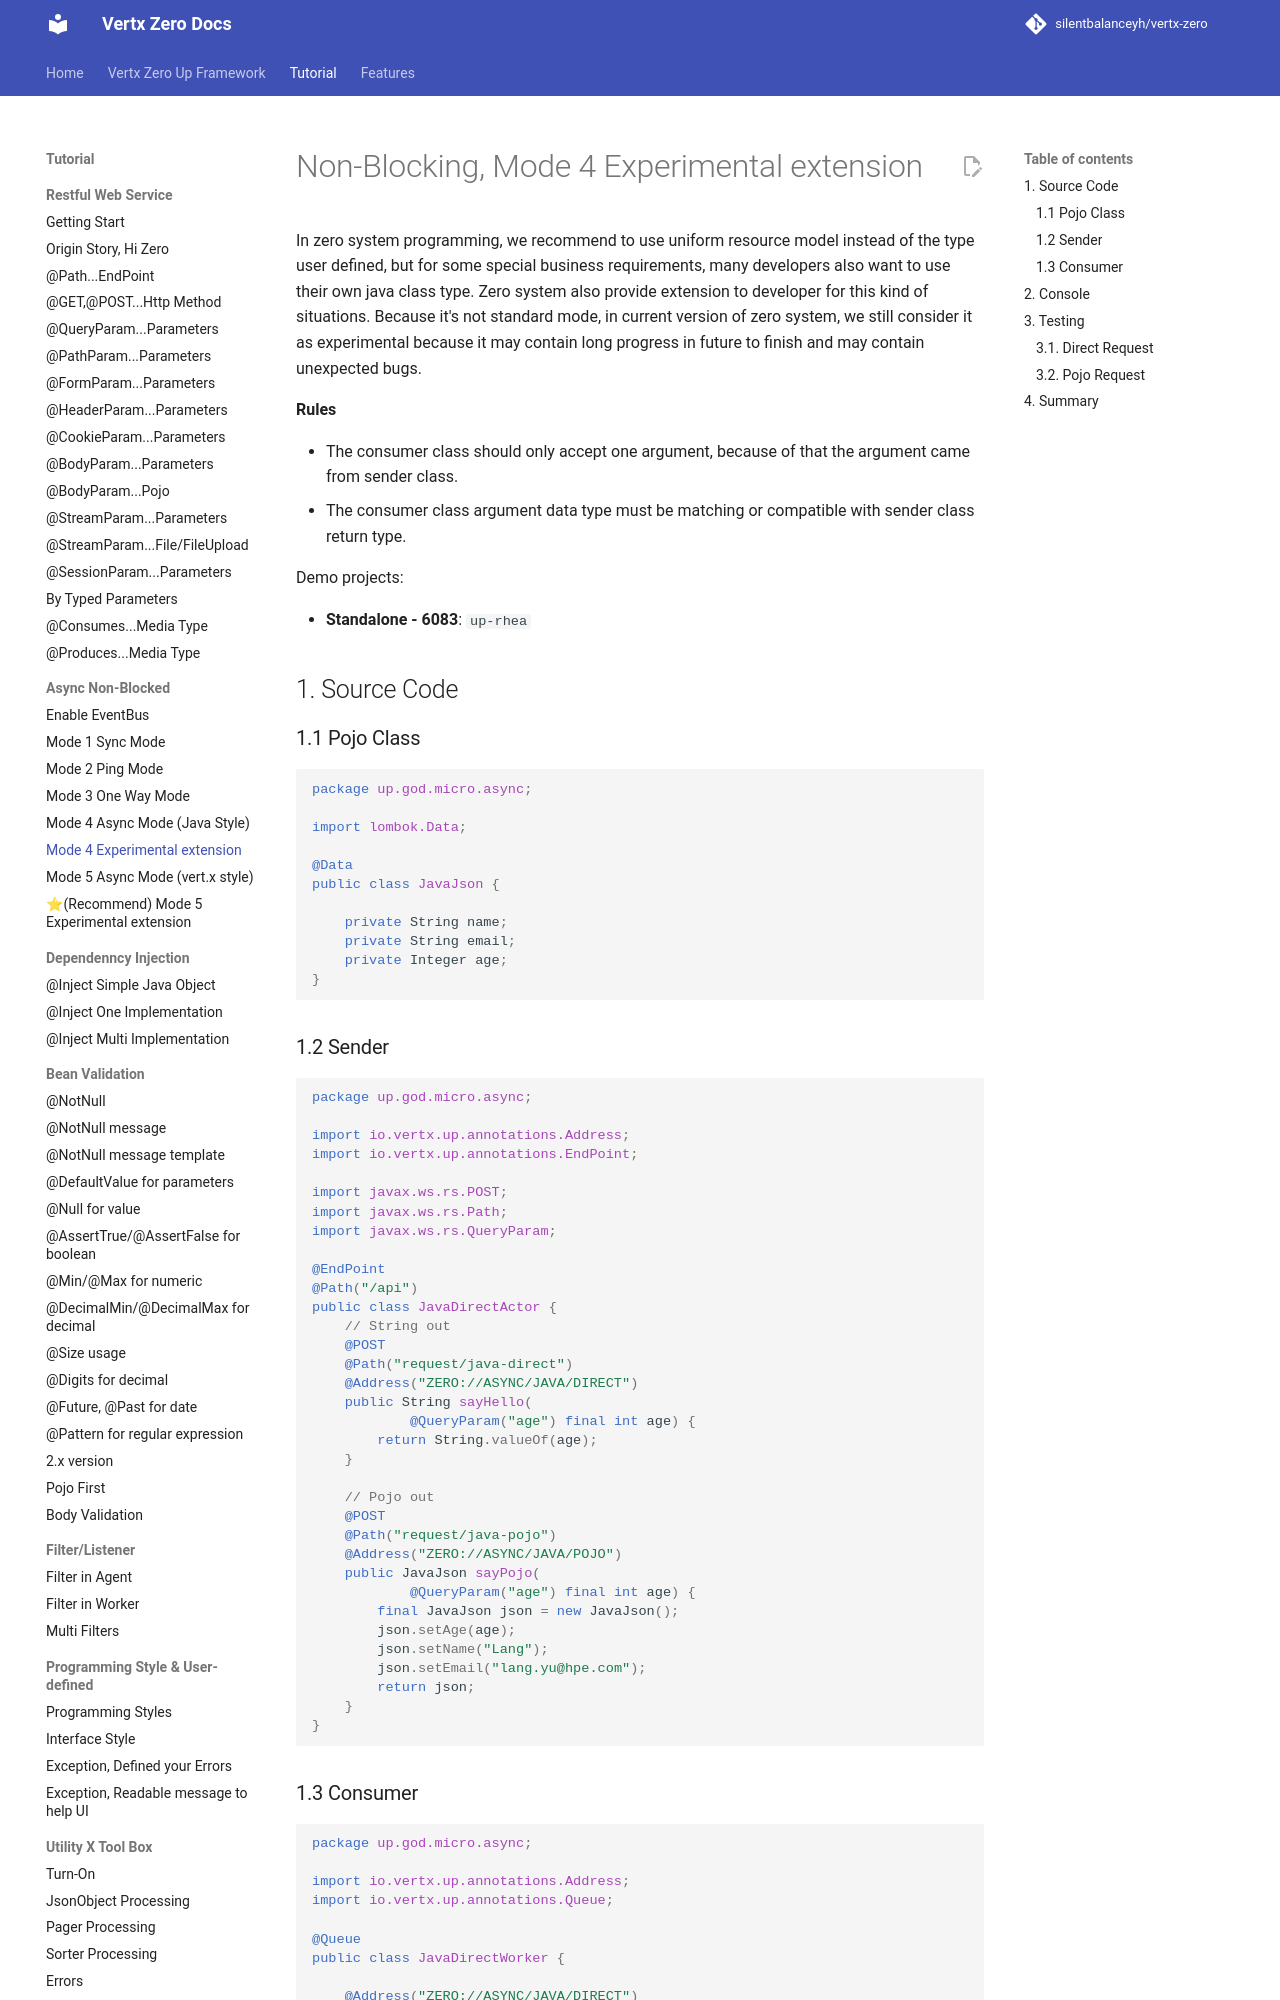

repository: silentbalanceyh/vertx-zero · page: vertx-zero-tutorial/d10023-non-blocking-mode-4-experimental-extension/index.html · generator: jekyll

# Non-Blocking, Mode 4 Experimental extension

In zero system programming, we recommend to use uniform resource model instead of the type user defined, but for some
special business requirements, many developers also want to use their own java class type. Zero system also provide
extension to developer for this kind of situations. Because it's not standard mode, in current version of zero system,
we still consider it as experimental because it may contain long progress in future to finish and may contain unexpected
bugs.

**Rules**

* The consumer class should only accept one argument, because of that the argument came from sender class.
* The consumer class argument data type must be matching or compatible with sender class return type.

Demo projects:

* **Standalone - 6083**: `up-rhea`

## 1. Source Code

### 1.1 Pojo Class

```java
package up.god.micro.async;

import lombok.Data;

@Data
public class JavaJson {

    private String name;
    private String email;
    private Integer age;
}
```

### 1.2 Sender

```java
package up.god.micro.async;

import io.vertx.up.annotations.Address;
import io.vertx.up.annotations.EndPoint;

import javax.ws.rs.POST;
import javax.ws.rs.Path;
import javax.ws.rs.QueryParam;

@EndPoint
@Path("/api")
public class JavaDirectActor {
    // String out
    @POST
    @Path("request/java-direct")
    @Address("ZERO://ASYNC/JAVA/DIRECT")
    public String sayHello(
            @QueryParam("age") final int age) {
        return String.valueOf(age);
    }

    // Pojo out
    @POST
    @Path("request/java-pojo")
    @Address("ZERO://ASYNC/JAVA/POJO")
    public JavaJson sayPojo(
            @QueryParam("age") final int age) {
        final JavaJson json = new JavaJson();
        json.setAge(age);
        json.setName("Lang");
        json.setEmail("lang.yu@hpe.com");
        return json;
    }
}
```
